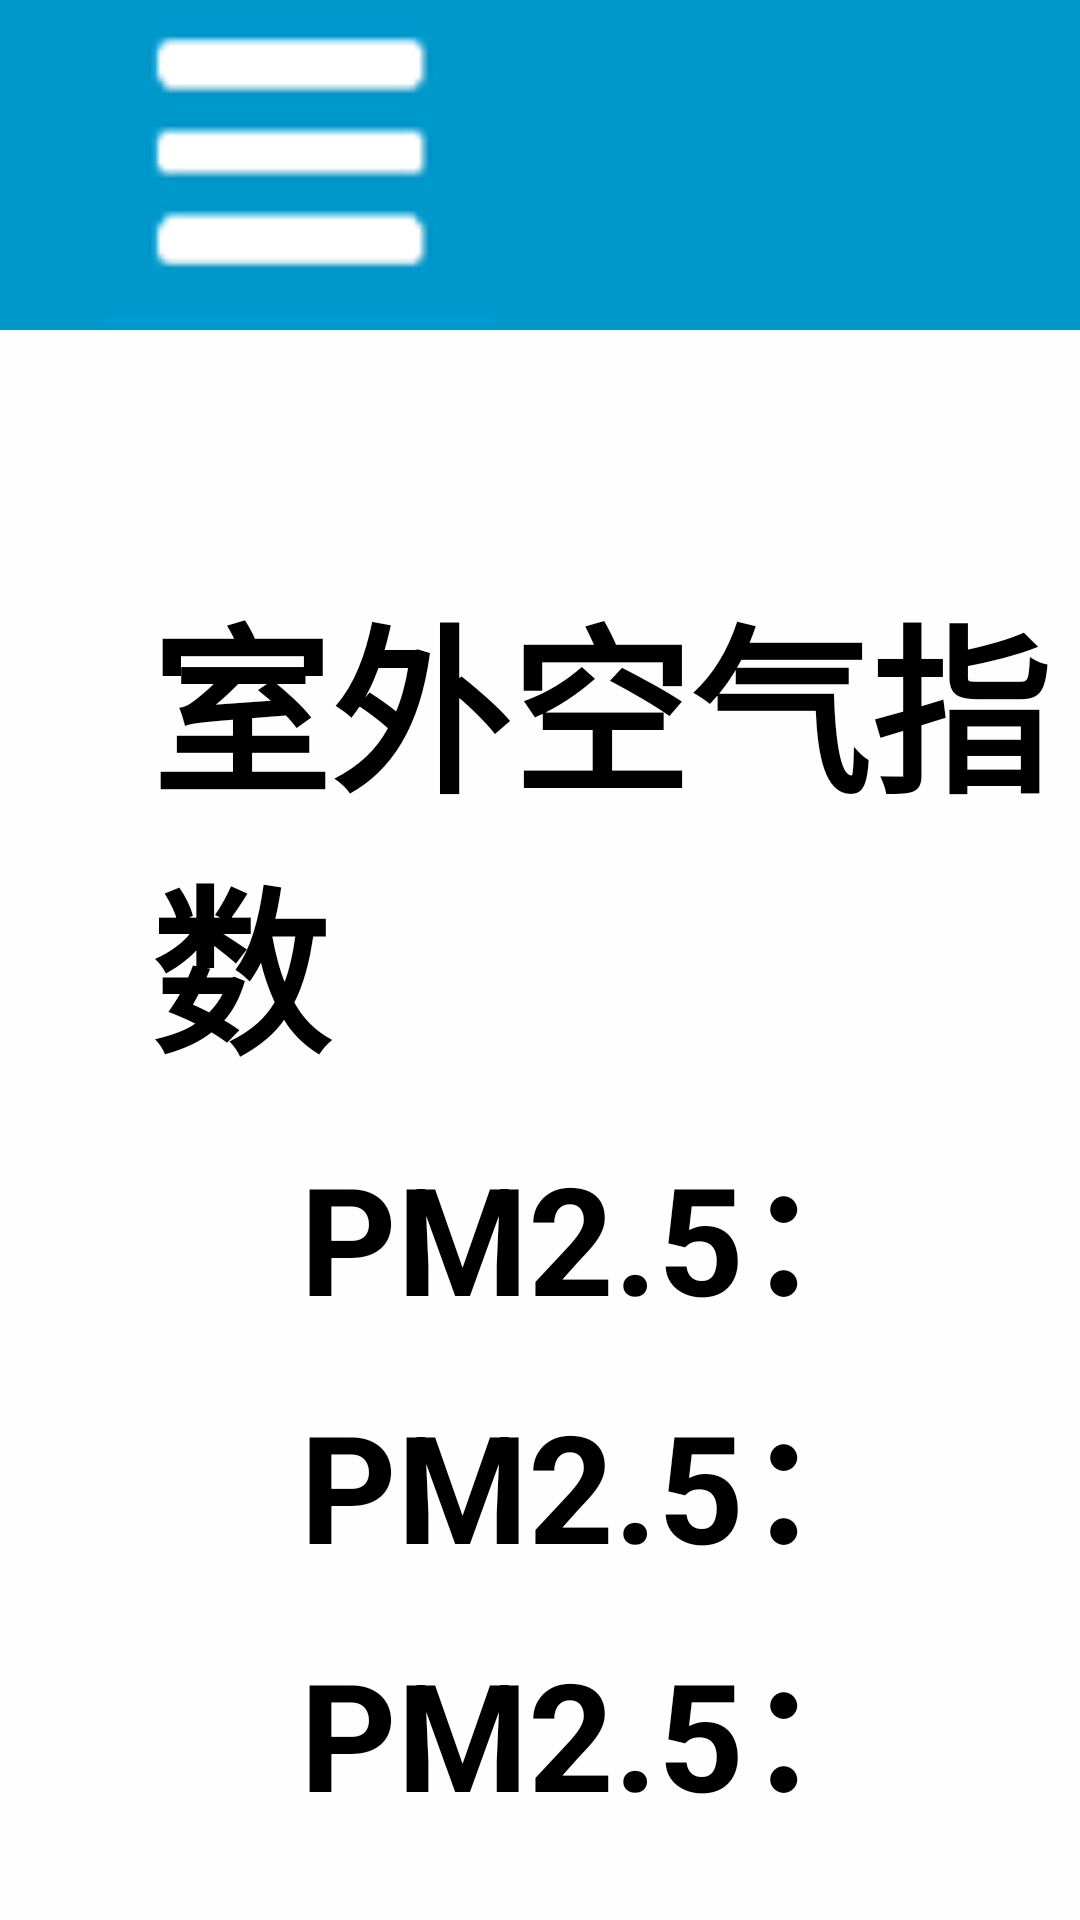

Reconstruct the res/layout file that produces this screen, plus the resources it refers to.
<!-- AndroidManifest.xml: application theme Theme.Tk_21_25 -->
<!-- res/layout/shzs_27.xml -->
<?xml version="1.0" encoding="utf-8"?>
<LinearLayout xmlns:android="http://schemas.android.com/apk/res/android"
    android:orientation="vertical"
    android:layout_width="match_parent"
    android:layout_height="match_parent"
    android:background="#FEFEFE">
    <RelativeLayout
        android:layout_width="match_parent"
        android:background="#0098CB"
        android:layout_height="110dp">
        <ImageView
            android:src="@drawable/caidan"
            android:layout_width="130dp"
            android:layout_marginLeft="35dp"
            android:layout_height="130dp"/>
        <TextView
            android:layout_width="wrap_content"
            android:layout_height="wrap_content"
            android:text="生活助手"
            android:textColor="@color/white"
            android:layout_marginLeft="470dp"
            android:textSize="75dp"/>
    </RelativeLayout>
    <TextView
        android:layout_width="wrap_content"
        android:layout_height="wrap_content"
        android:text="室外空气指数"
        android:textSize="60dp"
        android:textColor="@color/black"
        android:textStyle="bold"
        android:layout_marginLeft="50dp"
        android:layout_marginTop="80dp"
        />
    <TextView
        android:id="@+id/tv_shzs_27_pm25"
        android:layout_width="wrap_content"
        android:layout_height="wrap_content"
        android:text="PM2.5："
        android:textSize="50dp"
        android:textColor="@color/black"
        android:textStyle="bold"
        android:layout_marginLeft="100dp"
        android:layout_marginTop="10dp"
        />
    <TextView
        android:id="@+id/tv_shzs_27_wd"
        android:layout_width="wrap_content"
        android:layout_height="wrap_content"
        android:text="PM2.5："
        android:textSize="50dp"
        android:textColor="@color/black"
        android:textStyle="bold"
        android:layout_marginLeft="100dp"
        android:layout_marginTop="10dp"
        />
    <TextView
        android:id="@+id/tv_shzs_27_sd"
        android:layout_width="wrap_content"
        android:layout_height="wrap_content"
        android:text="PM2.5："
        android:textSize="50dp"
        android:textColor="@color/black"
        android:textStyle="bold"
        android:layout_marginLeft="100dp"
        android:layout_marginTop="10dp"
        />
    <LinearLayout
        android:layout_width="match_parent"
        android:layout_height="150dp"
        android:layout_marginTop="50dp">
        <RelativeLayout
            android:layout_width="0dp"
            android:layout_weight="1"
            android:layout_height="match_parent"
            android:layout_marginLeft="30dp">
            <ImageView
                android:layout_width="150dp"
                android:layout_height="150dp"
                android:src="@drawable/shengtaiyang"
                />
            <TextView
                android:id="@+id/tv_shzs_27_gzqd"
                android:layout_width="wrap_content"
                android:layout_height="wrap_content"
                android:text="强"
                android:textSize="40dp"
                android:textStyle="bold"
                android:layout_marginLeft="165dp"
                />
            <TextView
                android:id="@+id/tv_shzs_27_gzts"
                android:layout_width="wrap_content"
                android:layout_height="wrap_content"
                android:text="外出需要涂抹中倍数防晒霜"
                android:textSize="30dp"
                android:textColor="#000"
                android:textStyle="bold"
                android:layout_marginLeft="165dp"
                android:layout_marginTop="70dp"
                />
        </RelativeLayout>
        <RelativeLayout
            android:layout_width="0dp"
            android:layout_weight="1"
            android:layout_height="match_parent"
            android:layout_marginLeft="30dp">
            <ImageView
                android:layout_width="150dp"
                android:layout_height="150dp"
                android:src="@drawable/shengpaobu"
                />
            <TextView
                android:id="@+id/tv_shzs_27_pbqd"
                android:layout_width="wrap_content"
                android:layout_height="wrap_content"
                android:text="强"
                android:textSize="40dp"
                android:textStyle="bold"
                android:layout_marginLeft="165dp"
                />
            <TextView
                android:id="@+id/tv_shzs_27_pbts"
                android:layout_width="wrap_content"
                android:layout_height="wrap_content"
                android:text="外出需要涂抹中倍数防晒霜"
                android:textSize="30dp"
                android:textColor="#000"
                android:textStyle="bold"
                android:layout_marginLeft="165dp"
                android:layout_marginTop="70dp"
                />
        </RelativeLayout>


    </LinearLayout>

</LinearLayout>
<!-- resources referenced by this layout -->
<resources>
  <color name="black">#FF000000</color>
  <color name="white">#FFFFFFFF</color>
  <!-- drawable caidan: png bitmap (drawable, 15301 bytes) -->
  <style name="Theme.Tk_21_25" parent="Theme.MaterialComponents.Light.NoActionBar.Bridge">
          
          <item name="colorPrimary">@color/purple_500</item>
          <item name="colorPrimaryVariant">@color/purple_700</item>
          <item name="colorOnPrimary">@color/white</item>
          
          <item name="colorSecondary">@color/teal_200</item>
          <item name="colorSecondaryVariant">@color/teal_700</item>
          <item name="colorOnSecondary">@color/black</item>
          
          <item name="android:statusBarColor">?attr/colorPrimaryVariant</item>
          
      </style>
  <color name="purple_500">#FF6200EE</color>
  <color name="purple_700">#FF3700B3</color>
  <color name="teal_200">#FF03DAC5</color>
  <color name="teal_700">#FF018786</color>
</resources>
